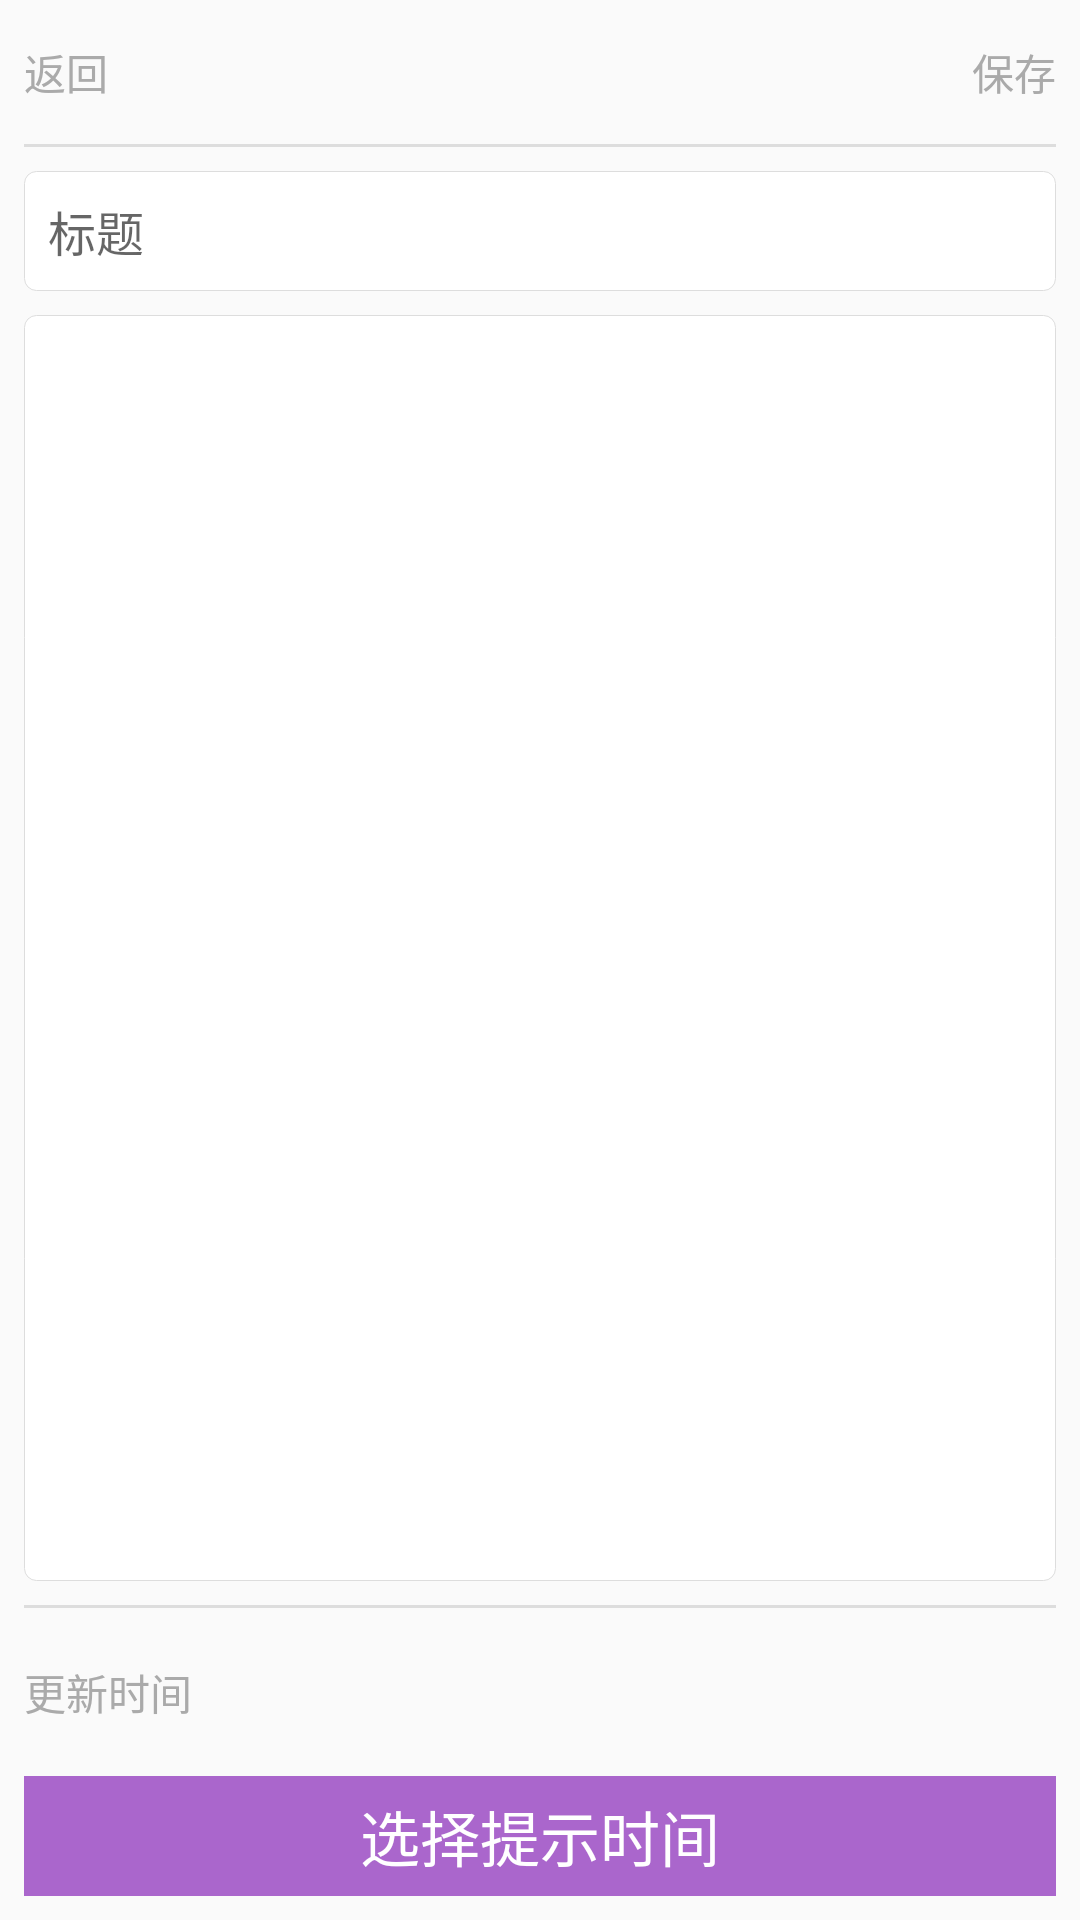

Write the Android layout XML for this screen, with the resource values it uses.
<!-- AndroidManifest.xml: application theme AppTheme -->
<!-- res/layout/activity_edit_notes.xml -->
<?xml version="1.0" encoding="utf-8"?>
<LinearLayout xmlns:android="http://schemas.android.com/apk/res/android"
              android:layout_width="match_parent"
              android:layout_height="match_parent"
              android:orientation="vertical">

    <RelativeLayout style="@style/Title">

        <Button
                style="@style/TitleBtnBack"
                android:onClick="onBackClick"/>
        <Button
                style="@style/TitleBtn"
                android:layout_alignParentEnd="true"
                android:layout_alignParentRight="true"
                android:text="@string/title_save"
                android:onClick="onSaveClick"/>
    </RelativeLayout>

    <View style="@style/line_h"/>

    <EditText
            android:id="@+id/etTitle"
            style="@style/etTitle"
            android:layout_marginBottom="@dimen/no_margin"
            android:hint="@string/edit_notes_hint_title"
            />

    <EditText
            android:id="@+id/etContent"
            style="@style/etContent"
            android:layout_height="0dp"
            android:layout_weight="1"
            />

    <View style="@style/line_h"/>

    <TextView
            android:id="@+id/tvTime"
            style="@style/tvLabel"
            android:textSize="14sp"
            android:layout_marginBottom="@dimen/no_margin"
            android:text="@string/modify_time_label"/>

    <Button
            android:id="@+id/btnTime"
            style="@style/btnSub"
            android:text="选择提示时间"
            android:onClick="onSelectTime"
            />
</LinearLayout>
<!-- resources referenced by this layout -->
<resources>
  <dimen name="no_margin">0dp</dimen>
  <string name="edit_notes_hint_title">标题</string>
  <string name="modify_time_label">更新时间  </string>
  <string name="title_save">保存</string>
  <style name="Title">
          <item name="android:layout_width">wrap_content</item>
          <item name="android:layout_height">@dimen/title_height</item>
          <item name="android:textColor">@color/title</item>
      </style>
  <style name="TitleBtn" parent="Title">
          <item name="android:padding">@dimen/btn_sub_margin</item>
          <item name="android:background">@null</item>
      </style>
  <style name="TitleBtnBack" parent="TitleBtn">
          <item name="android:text">@string/title_return</item>
      </style>
  <style name="btnSub" parent="Button">
          <item name="android:minHeight">@dimen/btn_sub_minheight</item>
          <item name="android:layout_margin">@dimen/btn_sub_margin</item>
          <item name="android:textSize">@dimen/btn_sub_size</item>
      </style>
  <style name="etTitle" parent="etContent">
          <item name="android:gravity">center_vertical</item>
      </style>
  <style name="line_h">
          <item name="android:layout_width">match_parent</item>
          <item name="android:layout_height">@dimen/line_height</item>
          <item name="android:background">@color/divide</item>
          <item name="android:layout_marginLeft">@dimen/btn_sub_margin</item>
          <item name="android:layout_marginRight">@dimen/btn_sub_margin</item>
      </style>
  <style name="tvLabel" parent="tvContent">
          <item name="android:textSize">@dimen/tv_label_size</item>
          <item name="android:textColor">@color/tv_label</item>
      </style>
  <style name="AppTheme" parent="Theme.AppCompat.Light.NoActionBar">
          
          <item name="android:buttonStyle">@style/Button</item>
          <item name="android:textViewStyle">@style/TextView</item>
          <item name="android:listViewStyle">@style/ListView</item>
      </style>
  <dimen name="title_height">48dp</dimen>
  <color name="title">#ffaaaaaa</color>
  <dimen name="btn_sub_margin">8dp</dimen>
  <string name="title_return">返回</string>
  <style name="Button">
          <item name="android:layout_width">match_parent</item>
          <item name="android:layout_height">wrap_content</item>
          <item name="android:background">@drawable/btn_sub_selector</item>
          <item name="android:textColor">@android:color/white</item>
          <item name="android:gravity">center</item>
          <item name="android:clickable">true</item>
      </style>
  <dimen name="btn_sub_minheight">40dp</dimen>
  <dimen name="btn_sub_size">20sp</dimen>
  <dimen name="line_height">1dp</dimen>
  <color name="divide">#ffdddddd</color>
  <dimen name="tv_label_size">14sp</dimen>
  <color name="tv_label">#ffaaaaaa</color>
  <style name="TextView">
          <item name="android:layout_width">match_parent</item>
          <item name="android:layout_height">wrap_content</item>
          <item name="android:textColor">@color/tv_label</item>
          <item name="android:gravity">left|center_vertical</item>
      </style>
  <!-- drawable btn_sub_selector (drawable) -->
  <?xml version="1.0" encoding="utf-8"?>
  <selector xmlns:android="http://schemas.android.com/apk/res/android">
      <item android:state_focused="true" android:drawable="@color/btn_sub_p"/>
      <item android:state_checked="true" android:drawable="@color/btn_sub_p"/>
      <item android:state_pressed="true" android:drawable="@color/btn_sub_p"/>
      <item android:drawable="@color/btn_sub_n"/>
  </selector>
  <dimen name="tv_content_size">16sp</dimen>
  <color name="tv_content">#ff777777</color>
  <dimen name="radius">4dp</dimen>
  <color name="btn_sub_p">#ff9a5fb7</color>
  <color name="btn_sub_n">#ffaa66cc</color>
</resources>
